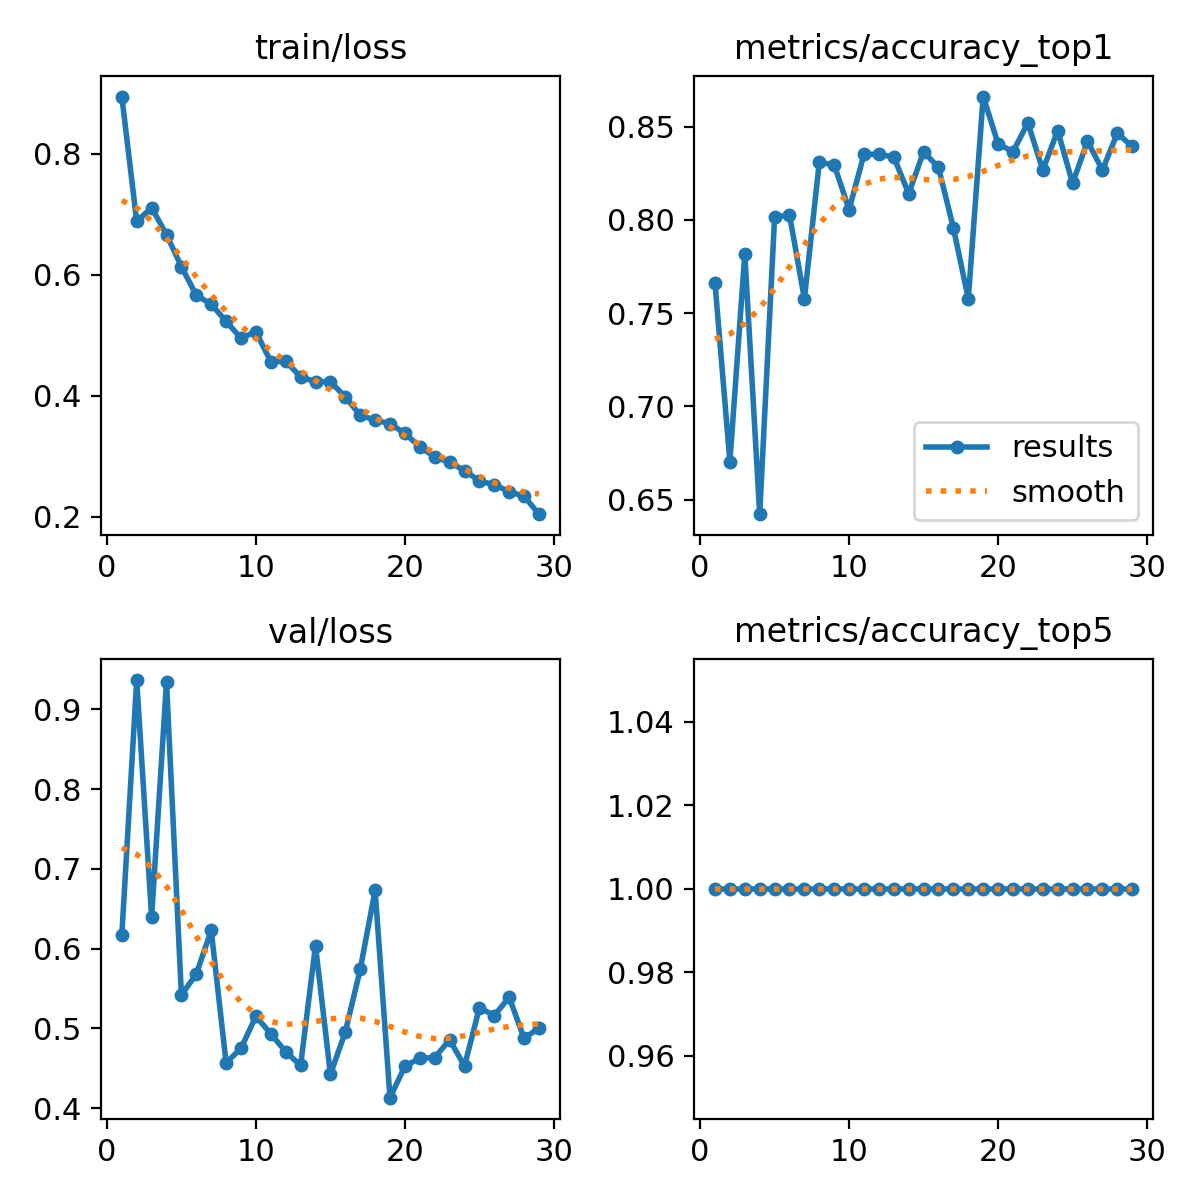

The file beside this chart, header and first rows:
epoch, time, train/loss, metrics/accuracy_top1, metrics/accuracy_top5, val/loss, lr/pg0, lr/pg1, lr/pg2
1, 18.18, 0.8948, 0.7662, 1, 0.6166, 0.0004129, 0.0004129, 0.0004129
2, 31.82, 0.6883, 0.6704, 1, 0.9365, 0.0008022, 0.0008022, 0.0008022
3, 46.11, 0.711, 0.7817, 1, 0.6395, 0.001164, 0.001164, 0.001164
4, 59.81, 0.6662, 0.6422, 1, 0.9337, 0.001126, 0.001126, 0.001126
5, 74.23, 0.6135, 0.8014, 1, 0.5418, 0.001085, 0.001085, 0.001085
6, 87.81, 0.5661, 0.8028, 1, 0.5681, 0.001044, 0.001044, 0.001044
7, 101.6, 0.5513, 0.7578, 1, 0.6228, 0.001002, 0.001002, 0.001002
8, 115, 0.5228, 0.831, 1, 0.4567, 0.0009612, 0.0009612, 0.0009612
9, 129.1, 0.495, 0.8296, 1, 0.4752, 0.00092, 0.00092, 0.00092
10, 143.1, 0.5058, 0.8056, 1, 0.5151, 0.0008787, 0.0008787, 0.0008787
11, 156.7, 0.456, 0.8352, 1, 0.4933, 0.0008375, 0.0008375, 0.0008375
12, 170.2, 0.4568, 0.8352, 1, 0.4708, 0.0007962, 0.0007962, 0.0007962
13, 183.9, 0.4311, 0.8338, 1, 0.4536, 0.000755, 0.000755, 0.000755
14, 197.9, 0.4228, 0.8141, 1, 0.6038, 0.0007137, 0.0007137, 0.0007137
15, 211.3, 0.4232, 0.8366, 1, 0.4424, 0.0006725, 0.0006725, 0.0006725
16, 225, 0.3976, 0.8282, 1, 0.4955, 0.0006312, 0.0006312, 0.0006312
17, 239, 0.3678, 0.7958, 1, 0.5738, 0.00059, 0.00059, 0.00059
18, 252.7, 0.3593, 0.7578, 1, 0.6729, 0.0005487, 0.0005487, 0.0005487
19, 266.2, 0.3537, 0.8662, 1, 0.4132, 0.0005075, 0.0005075, 0.0005075
20, 279.9, 0.3376, 0.8408, 1, 0.4526, 0.0004662, 0.0004662, 0.0004662
21, 295.4, 0.3152, 0.8366, 1, 0.4627, 0.000425, 0.000425, 0.000425
22, 310, 0.2988, 0.8521, 1, 0.4633, 0.0003837, 0.0003837, 0.0003837
23, 323.8, 0.2896, 0.8268, 1, 0.4857, 0.0003425, 0.0003425, 0.0003425
24, 337.6, 0.276, 0.8479, 1, 0.4529, 0.0003012, 0.0003012, 0.0003012
25, 351.5, 0.2588, 0.8197, 1, 0.5258, 0.00026, 0.00026, 0.00026
26, 365.5, 0.2527, 0.8423, 1, 0.5162, 0.0002188, 0.0002188, 0.0002188
27, 379.2, 0.2411, 0.8268, 1, 0.5391, 0.0001775, 0.0001775, 0.0001775
28, 393.7, 0.2336, 0.8465, 1, 0.4874, 0.0001363, 0.0001363, 0.0001363
29, 408.2, 0.2039, 0.8394, 1, 0.5007, 9.5e-05, 9.5e-05, 9.5e-05
